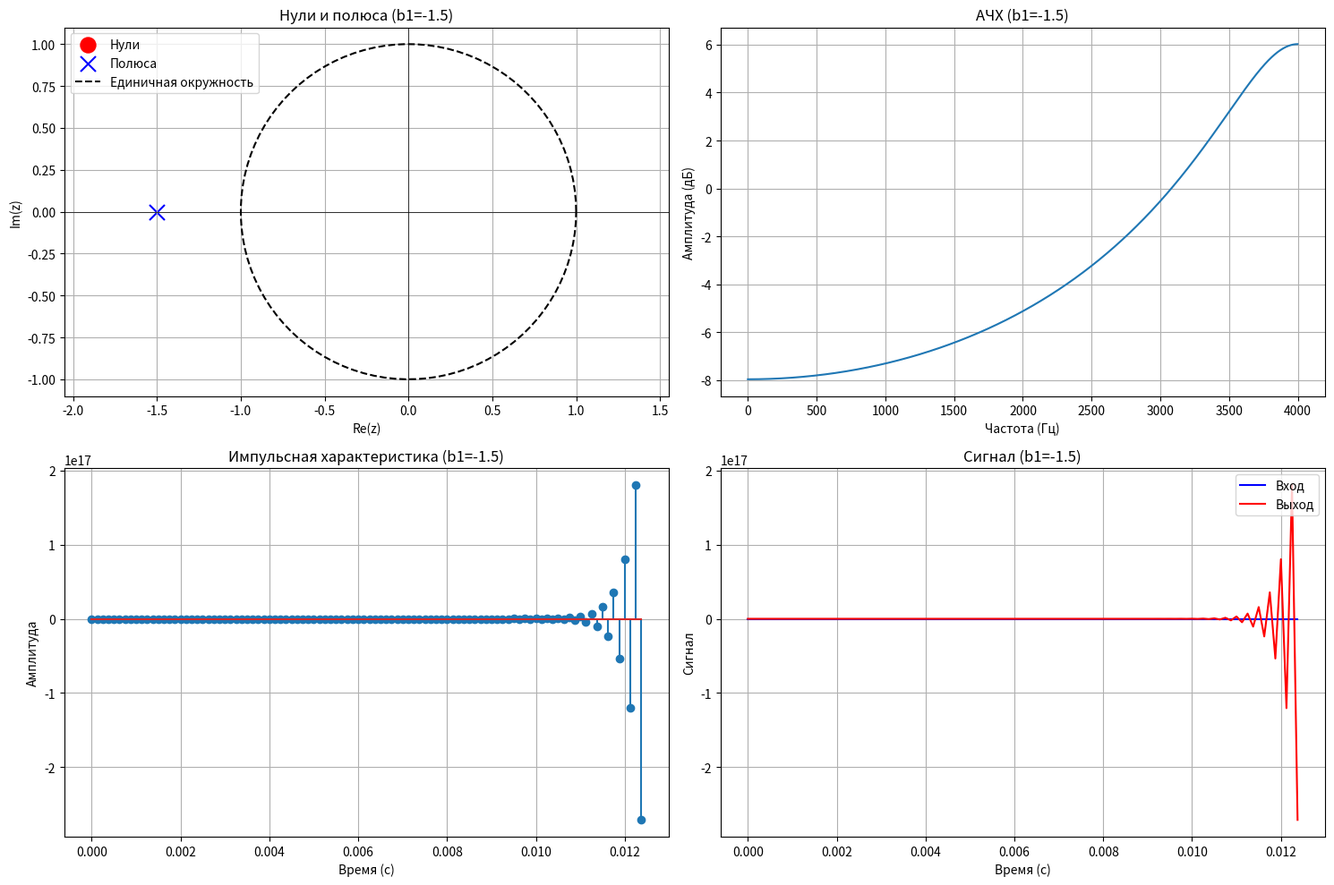
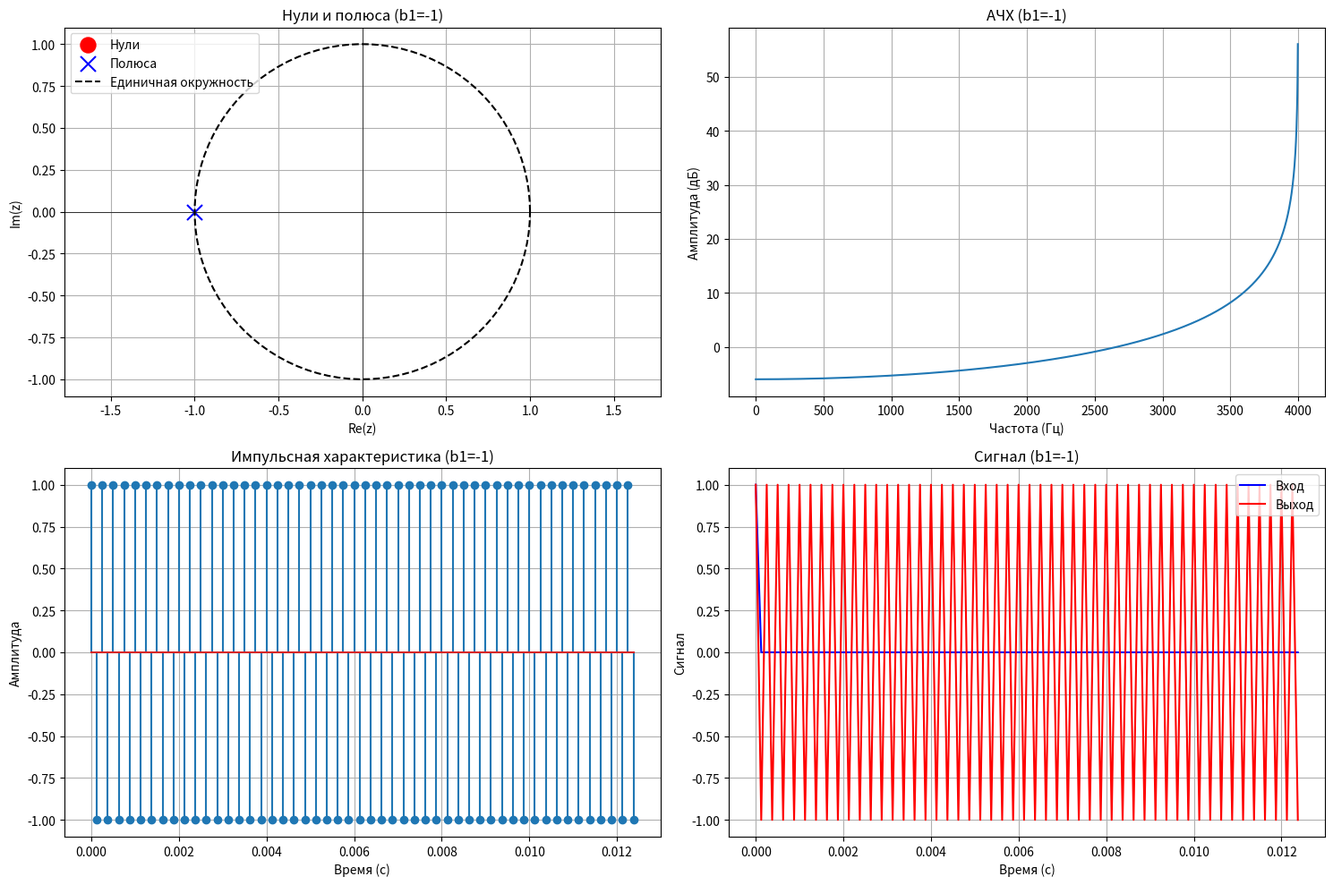
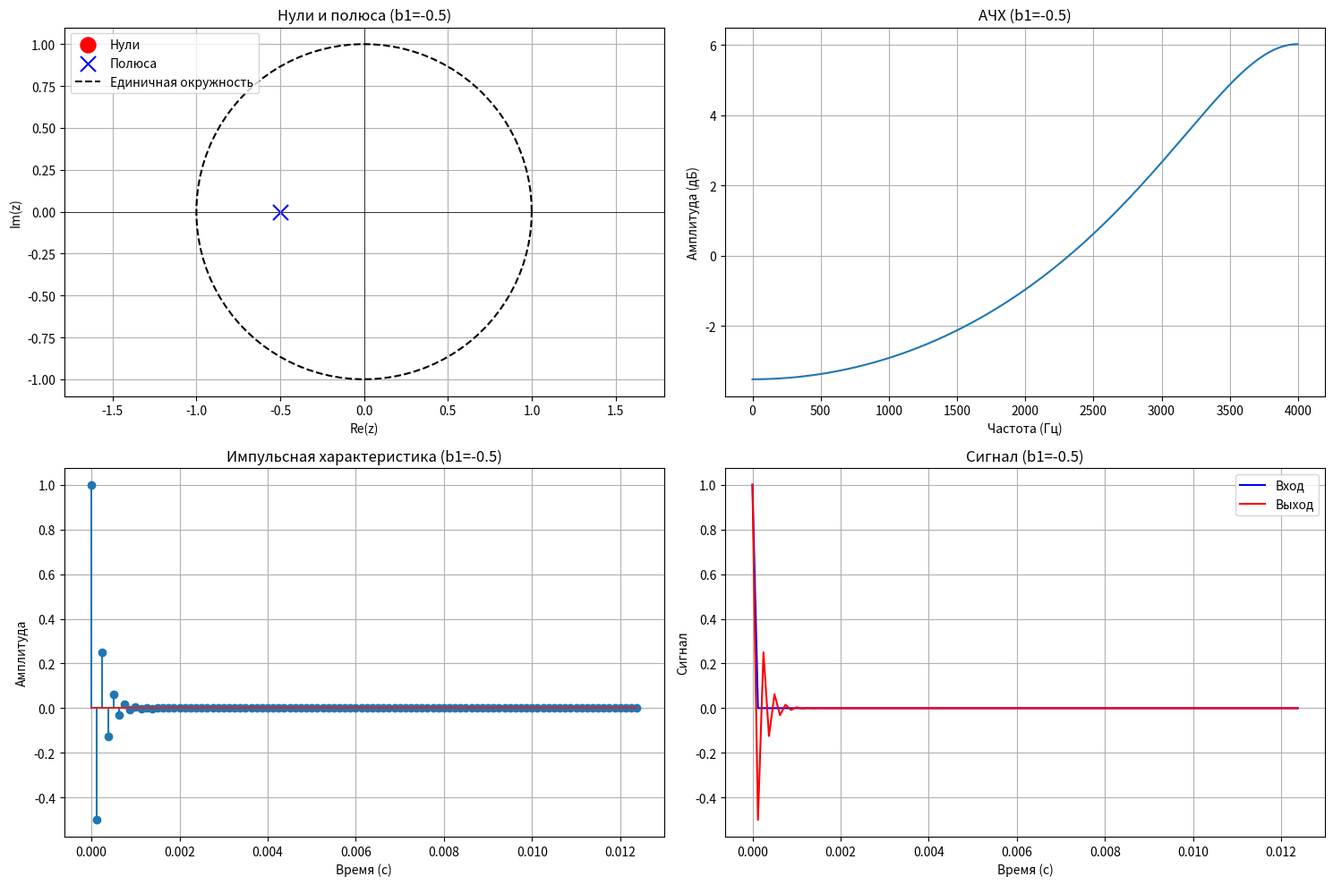
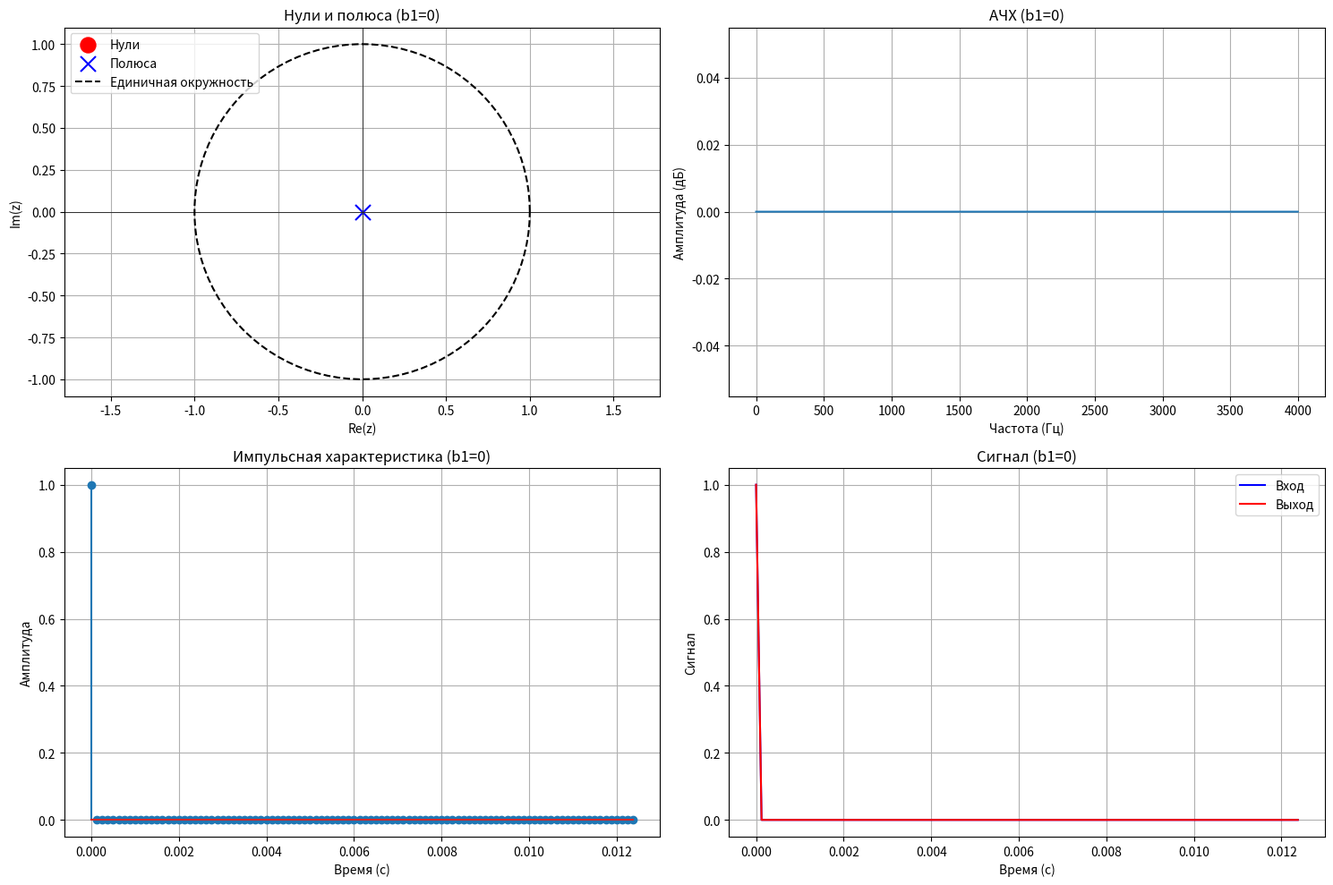
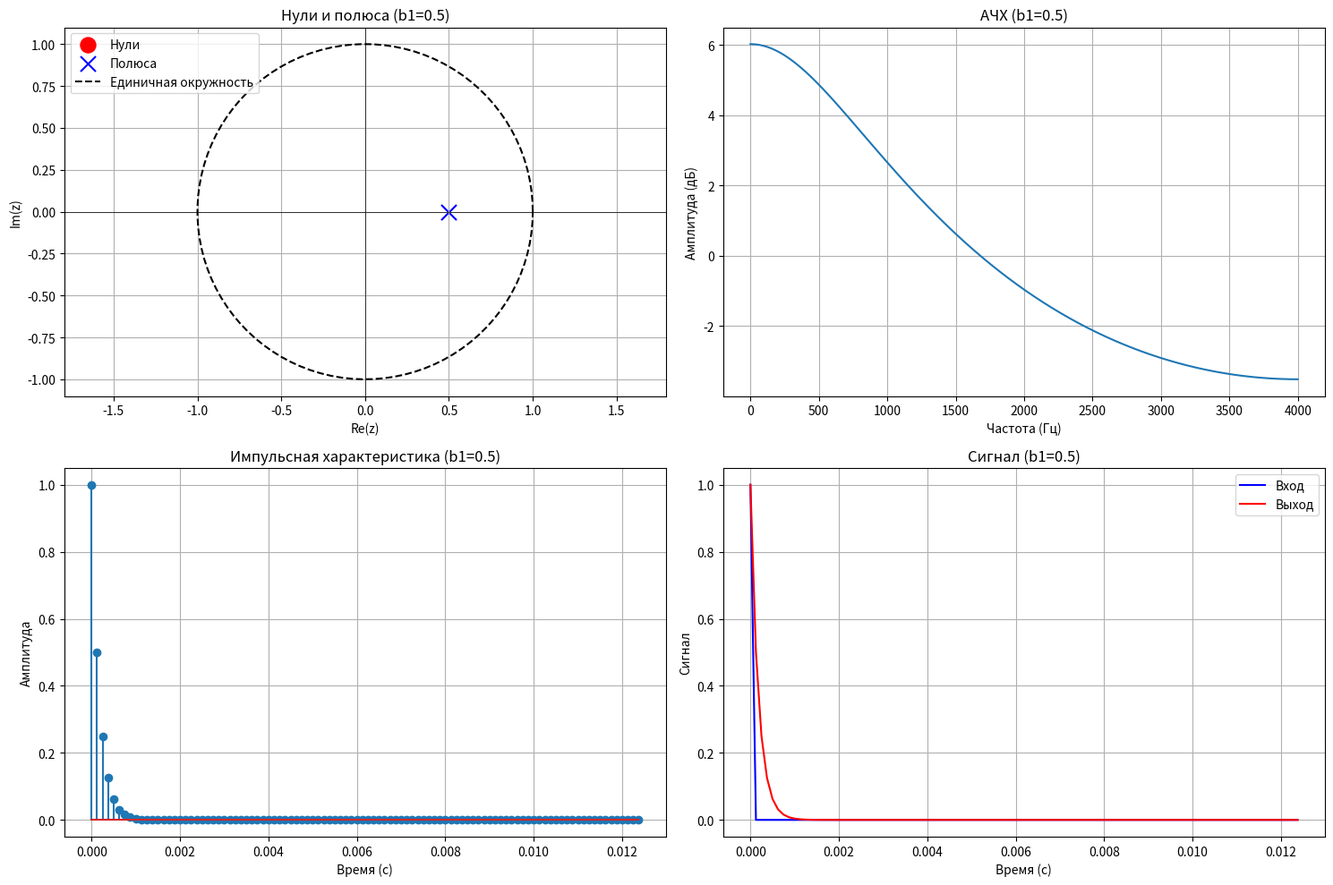
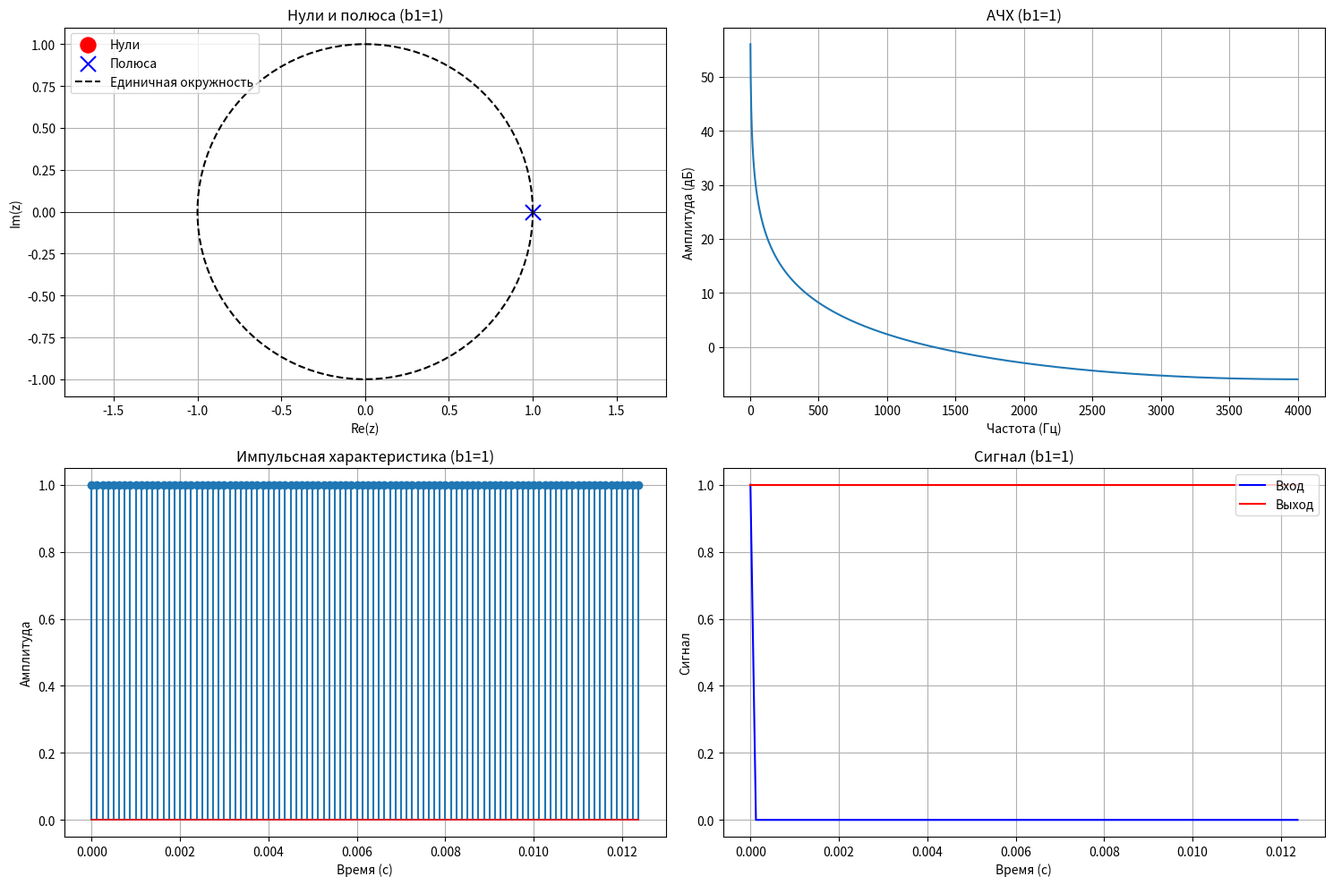
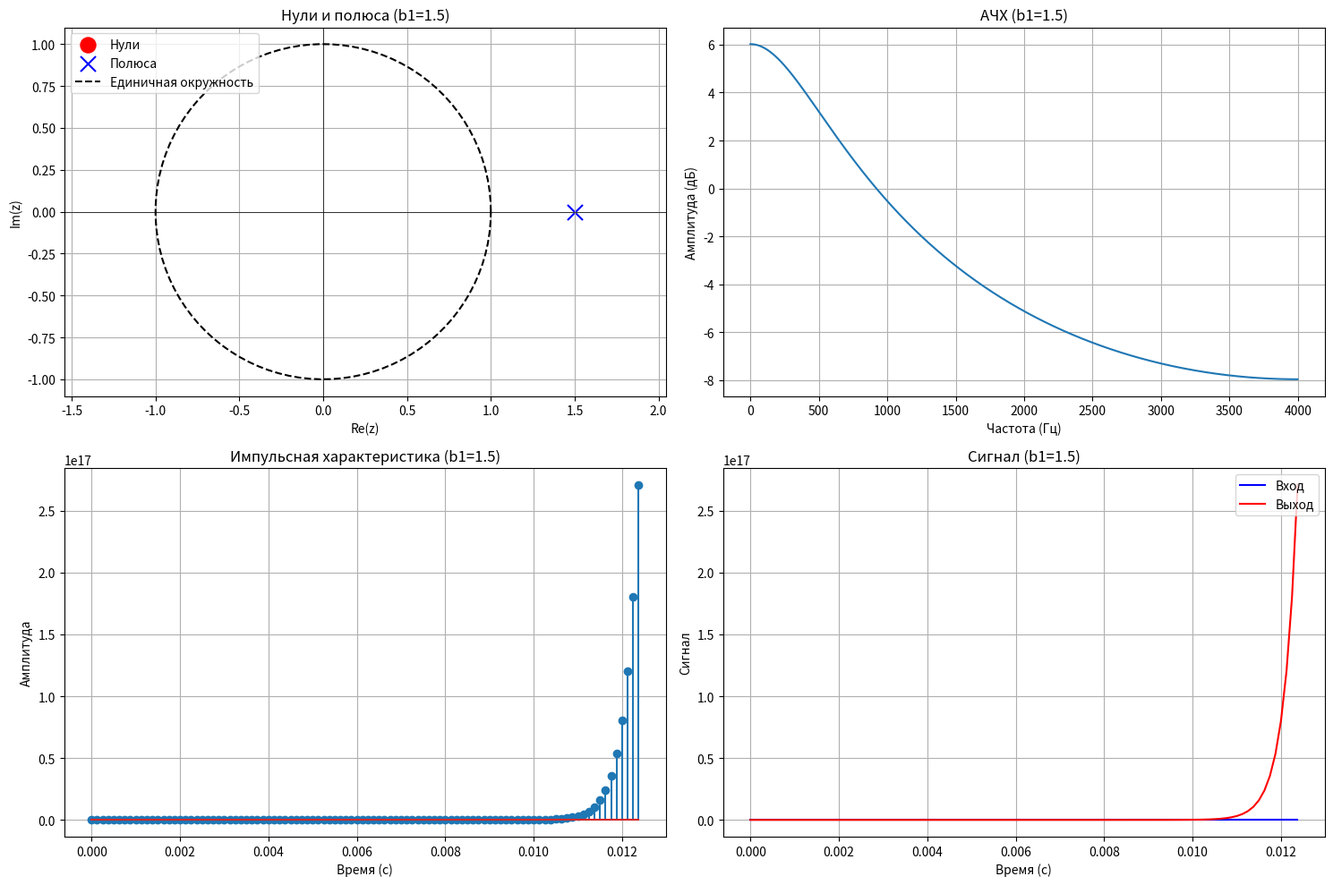
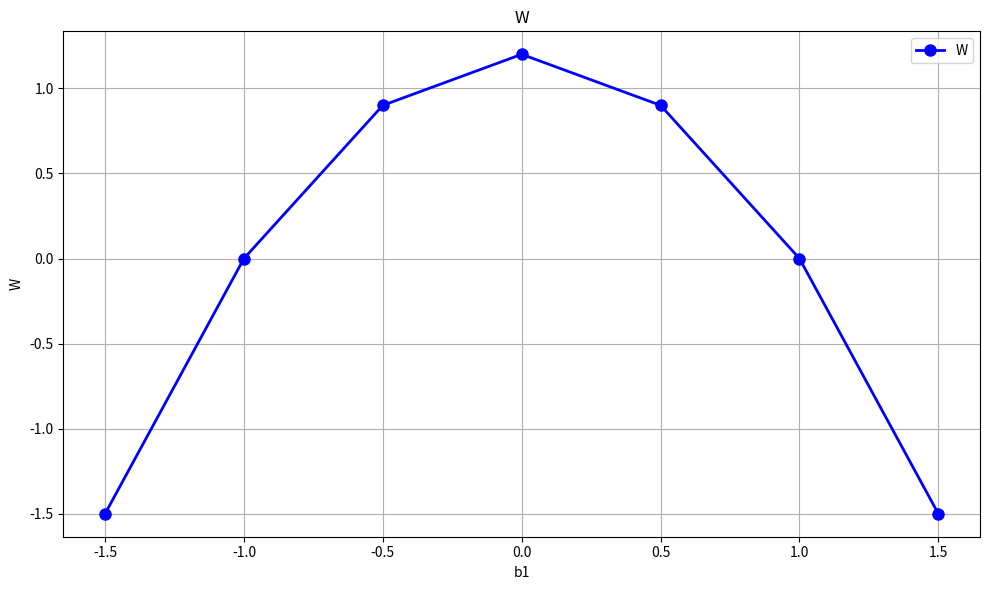

The matplotlib source for these figures, in order:
import numpy as np
import matplotlib.pyplot as plt
from scipy import signal

path = "../TestLab4GE.txt"

try:
    with open(path) as file:
        input_signal = [float(line.strip().replace(',', '.')) for line in file]
except FileNotFoundError:
    print("Файл не найден. Используется тестовый сигнал.")
    input_signal = np.zeros(100)
    input_signal[0] = 1

# Параметры
fd = 8000  # Частота дискретизации [Гц]
dt = 1 / fd  # Интервал между отсчетами [с]

# Функция для анализа рекурсивного фильтра
def analyze_recursive_filter(b1, input_signal, fd=8000):
    dt = 1 / fd
    title = f'b1={b1}'

    # Коэффициенты фильтра
    b = [1]
    a = [1, -b1]

    # Нули и полюса
    zeros = np.roots(b)
    poles = np.roots(a)

    # АЧХ в Герцах
    w, h = signal.freqz(b, a, worN=2000, fs=fd)
    h_db = 20 * np.log10(np.maximum(np.abs(h), 1e-10))

    output_signal = signal.lfilter(b, a, input_signal)

    # Импульсная характеристика с временной осью
    impulse = np.zeros(100)
    impulse[0] = 1
    h_imp = signal.lfilter(b, a, impulse)
    t_imp = np.arange(len(h_imp)) * dt

    # Постоянная времени (время затухания до 1/e от максимума)
    h_max = np.max(np.abs(h_imp))
    tau_idx = np.where(np.abs(h_imp) <= h_max / np.e)[0]
    tau = t_imp[tau_idx[0]] if len(tau_idx) > 0 else t_imp[-1]

    # Временные оси для сигналов
    t_input = np.arange(len(input_signal)) * dt
    t_output = np.arange(len(output_signal)) * dt

    # Графики
    plt.figure(figsize=(15, 10))

    # Нули и полюса
    plt.subplot(2, 2, 1)
    plt.title(f'Нули и полюса ({title})')
    plt.scatter(np.real(zeros), np.imag(zeros), marker='o', color='r', label='Нули', s=150)
    plt.scatter(np.real(poles), np.imag(poles), marker='x', color='b', label='Полюса', s=150)
    theta = np.linspace(0, 2 * np.pi, 100)
    plt.plot(np.cos(theta), np.sin(theta), 'k--', label='Единичная окружность')
    for zero in zeros:
        plt.plot([0, np.real(zero)], [0, np.imag(zero)], 'g--', alpha=0.5)
    plt.axhline(0, color='black', linewidth=0.5)
    plt.axvline(0, color='black', linewidth=0.5)
    plt.xlabel('Re(z)')
    plt.ylabel('Im(z)')
    plt.grid(True)
    plt.axis('equal')
    plt.legend(loc='upper left')

    # АЧХ
    plt.subplot(2, 2, 2)
    plt.title(f'АЧХ ({title})')
    plt.plot(w, h_db)
    plt.xlabel('Частота (Гц)')
    plt.ylabel('Амплитуда (дБ)')
    plt.grid(True)

    # Импульсная характеристика
    plt.subplot(2, 2, 3)
    plt.title(f'Импульсная характеристика ({title})')
    plt.stem(t_imp, h_imp)
    plt.xlabel('Время (с)')
    plt.ylabel('Амплитуда')
    plt.grid(True)

    # Сигналы
    plt.subplot(2, 2, 4)
    plt.title(f'Сигнал ({title})')
    plt.plot(t_input, input_signal, '-b', label='Вход')
    plt.plot(t_output, output_signal, '-r', label='Выход')
    plt.xlabel('Время (с)')
    plt.ylabel('Сигнал')
    plt.legend(loc='upper right')
    plt.grid(True)

    plt.tight_layout()
    plt.show()

    return zeros, tau

# Параметры для исследования
b1_values = [-1.5, -1, -0.5, 0, 0.5, 1, 1.5]

# Списки для хранения характеристик
taus = []
W_values = []

# Анализ для каждого b1
for b1 in b1_values:
    zeros, tau = analyze_recursive_filter(b1, input_signal, fd=fd)
    taus.append(tau)
    # Вычисляем W как на графике
    W = -1.2 * (1 - b1**2)
    W_values.append(-W)

# График зависимости W от b1 (как на изображении)
plt.figure(figsize=(10, 6))
plt.plot(b1_values, W_values, 'bo-', linewidth=2, markersize=8, label='W')
plt.title('W')
plt.xlabel('b1')
plt.ylabel('W')
plt.grid(True)
plt.legend()
plt.tight_layout()
plt.show()
